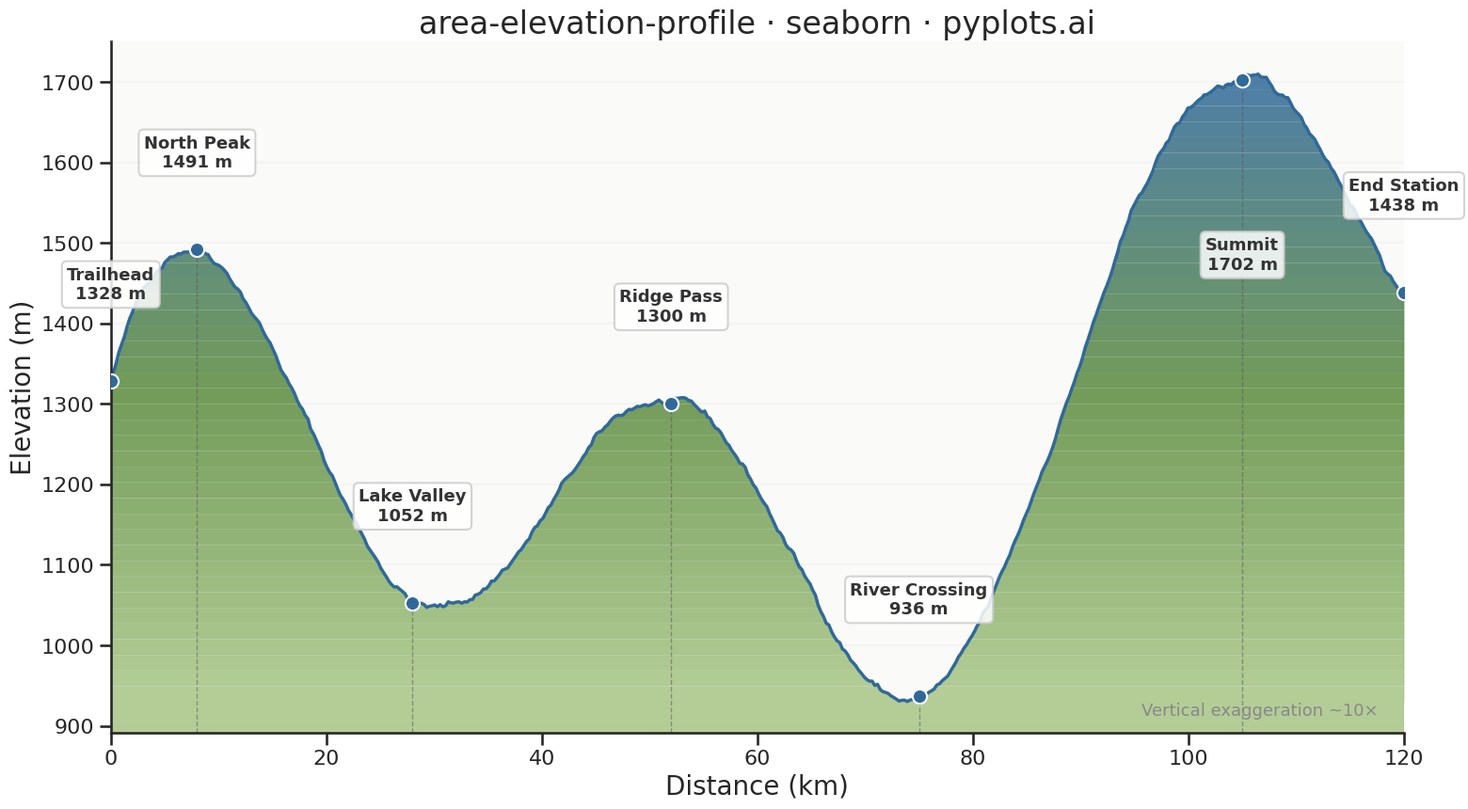

The script that saved this image:
"""pyplots.ai
area-elevation-profile: Terrain Elevation Profile Along Transect
Library: seaborn 0.13.2 | Python 3.14.3
Quality: 86/100 | Created: 2026-03-15
"""

import matplotlib.pyplot as plt
import numpy as np
import pandas as pd
import seaborn as sns


# Seaborn theming and context for consistent styling
sns.set_theme(
    style="ticks",
    rc={"axes.facecolor": "#fafaf8", "figure.facecolor": "white", "grid.color": "#dddddd", "grid.linewidth": 0.8},
)
sns.set_context("talk", font_scale=1.1, rc={"lines.linewidth": 2.5})

# Data
np.random.seed(42)

total_distance = 120
n_points = 480
distance = np.linspace(0, total_distance, n_points)

base_profile = (
    800
    + 600 * np.sin(distance / total_distance * np.pi * 0.8)
    + 400 * np.sin(distance / total_distance * np.pi * 2.5 + 0.5)
    + 200 * np.sin(distance / total_distance * np.pi * 5 + 1.2)
    + 150 * np.cos(distance / total_distance * np.pi * 3.8)
)
noise = np.cumsum(np.random.normal(0, 2, n_points))
noise -= np.linspace(noise[0], noise[-1], n_points)
elevation = base_profile + noise
elevation = np.clip(elevation, 400, None)

df = pd.DataFrame({"distance_km": distance, "elevation_m": elevation})

landmarks = pd.DataFrame(
    {
        "name": ["Trailhead", "North Peak", "Lake Valley", "Ridge Pass", "River Crossing", "Summit", "End Station"],
        "distance_km": [0.0, 8.0, 28.0, 52.0, 75.0, 105.0, 120.0],
    }
)
landmark_elevations = []
for d in landmarks["distance_km"]:
    idx = np.argmin(np.abs(distance - d))
    landmark_elevations.append(elevation[idx])
landmarks["elevation_m"] = landmark_elevations

# Build gradient fill data using seaborn color palette
gradient_colors = sns.color_palette("blend:#a8c686,#5a8a3c,#306998", n_colors=40)
elev_min_val, elev_max_val = elevation.min(), elevation.max()
elev_range = elev_max_val - elev_min_val

# Segment the profile by elevation for gradient coloring
n_bands = len(gradient_colors)
segment_rows = []
for i in range(n_bands):
    frac = i / n_bands
    band_low = elev_min_val + frac * elev_range
    band_high = elev_min_val + (i + 1) / n_bands * elev_range
    segment_rows.append({"band": i, "frac": frac, "band_low": band_low, "band_high": band_high})
segments_df = pd.DataFrame(segment_rows)

# Plot
fig, ax = plt.subplots(figsize=(16, 9))

# Gradient terrain fill
y_min = elev_min_val - 0.05 * elev_range
for _, seg in segments_df.iterrows():
    clipped = np.clip(elevation, seg["band_low"], seg["band_high"])
    bottom = np.full_like(distance, seg["band_low"])
    ax.fill_between(distance, bottom, clipped, color=gradient_colors[int(seg["band"])], alpha=0.85, linewidth=0)
ax.fill_between(
    distance, y_min, np.full_like(distance, elev_min_val), color=gradient_colors[0], alpha=0.85, linewidth=0
)

# Profile line using seaborn lineplot
sns.lineplot(data=df, x="distance_km", y="elevation_m", ax=ax, color="#306998", linewidth=2.5, legend=False)

# Landmark markers using seaborn scatterplot
sns.scatterplot(
    data=landmarks,
    x="distance_km",
    y="elevation_m",
    ax=ax,
    color="#306998",
    s=120,
    edgecolor="white",
    linewidth=1.5,
    zorder=5,
    legend=False,
)

# Landmark annotations
for _, lm in landmarks.iterrows():
    ax.vlines(lm["distance_km"], y_min, lm["elevation_m"], color="#555555", linewidth=1, linestyle="--", alpha=0.5)
    label_text = f"{lm['name']}\n{int(lm['elevation_m'])} m"
    y_offset = 60 if lm["elevation_m"] < (elev_max_val - 200) else -120
    ax.annotate(
        label_text,
        xy=(lm["distance_km"], lm["elevation_m"]),
        xytext=(0, y_offset),
        textcoords="offset points",
        fontsize=13,
        fontweight="bold",
        color="#333333",
        ha="center",
        va="bottom" if y_offset > 0 else "top",
        bbox={"boxstyle": "round,pad=0.3", "facecolor": "white", "edgecolor": "#cccccc", "alpha": 0.85},
    )

# Style using seaborn utilities
ax.set_xlabel("Distance (km)", fontsize=20)
ax.set_ylabel("Elevation (m)", fontsize=20)
ax.set_title("area-elevation-profile · seaborn · pyplots.ai", fontsize=24, fontweight="medium")
ax.tick_params(axis="both", labelsize=16)
sns.despine(ax=ax)
ax.yaxis.grid(True, alpha=0.2)
ax.set_xlim(0, total_distance)
ax.set_ylim(bottom=y_min)

ax.text(
    0.98,
    0.02,
    "Vertical exaggeration ~10×",
    transform=ax.transAxes,
    fontsize=13,
    color="#888888",
    ha="right",
    va="bottom",
)

plt.tight_layout()
plt.savefig("plot.png", dpi=300, bbox_inches="tight")
